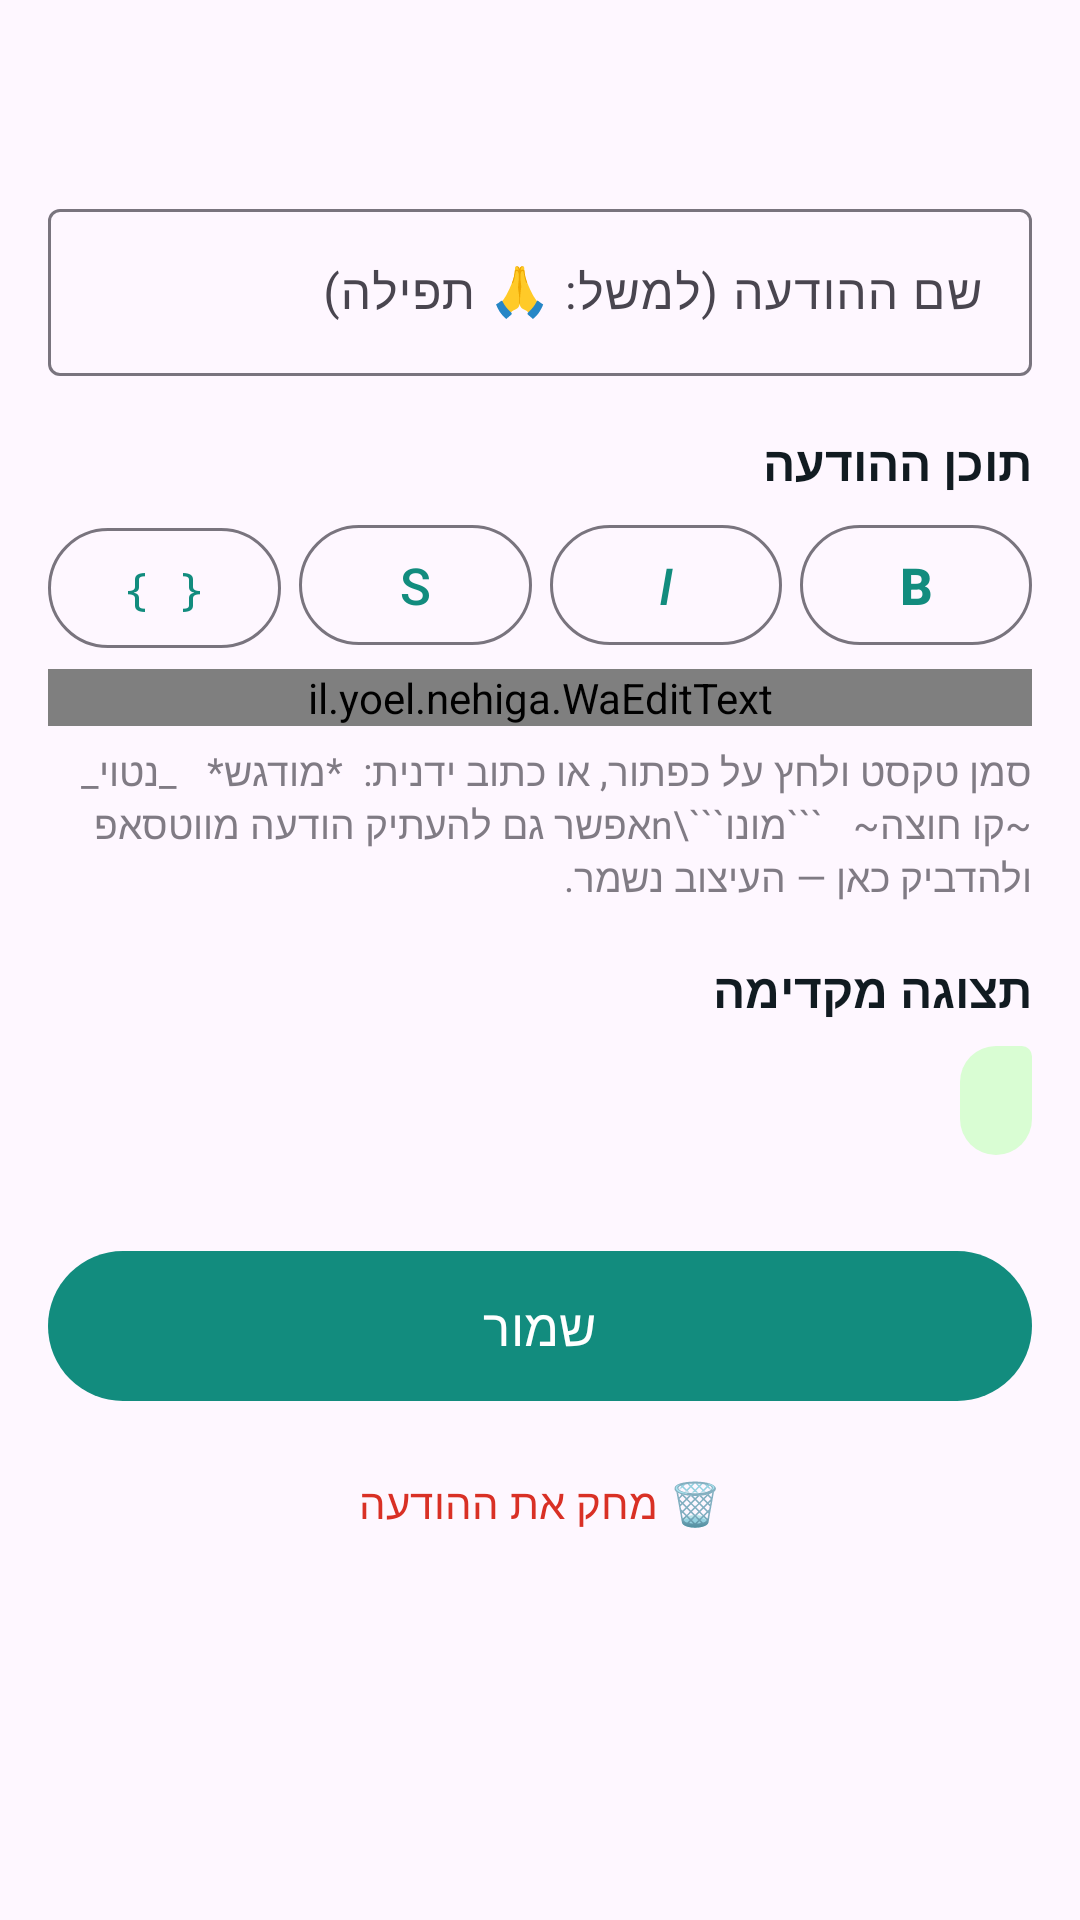

Layout XML and referenced resources for this Android screen:
<!-- AndroidManifest.xml: application theme Theme.Nehiga -->
<!-- res/layout/activity_edit.xml -->
<?xml version="1.0" encoding="utf-8"?>
<ScrollView xmlns:android="http://schemas.android.com/apk/res/android"
    android:layout_width="match_parent"
    android:layout_height="match_parent"
    android:fitsSystemWindows="true"
    android:layoutDirection="rtl">

    <LinearLayout
        android:layout_width="match_parent"
        android:layout_height="wrap_content"
        android:orientation="vertical"
        android:padding="16dp">

        <TextView
            android:id="@+id/txtTitle"
            android:layout_width="match_parent"
            android:layout_height="wrap_content"
            android:textColor="@color/text_main"
            android:textSize="24sp"
            android:textStyle="bold" />

        <com.google.android.material.textfield.TextInputLayout
            style="@style/Widget.Material3.TextInputLayout.OutlinedBox"
            android:layout_width="match_parent"
            android:layout_height="wrap_content"
            android:layout_marginTop="16dp"
            android:hint="שם ההודעה (למשל: 🙏 תפילה)">

            <com.google.android.material.textfield.TextInputEditText
                android:id="@+id/editName"
                android:layout_width="match_parent"
                android:layout_height="wrap_content"
                android:inputType="text"
                android:maxLines="1" />
        </com.google.android.material.textfield.TextInputLayout>

        <TextView
            android:layout_width="match_parent"
            android:layout_height="wrap_content"
            android:layout_marginTop="18dp"
            android:text="תוכן ההודעה"
            android:textColor="@color/text_main"
            android:textSize="16sp"
            android:textStyle="bold" />

        
        <LinearLayout
            android:layout_width="match_parent"
            android:layout_height="wrap_content"
            android:layout_marginTop="6dp"
            android:orientation="horizontal">

            <com.google.android.material.button.MaterialButton
                android:id="@+id/btnBold"
                style="@style/Widget.Material3.Button.OutlinedButton"
                android:layout_width="0dp"
                android:layout_height="wrap_content"
                android:layout_marginEnd="6dp"
                android:layout_weight="1"
                android:minWidth="0dp"
                android:text="B"
                android:textSize="17sp"
                android:textStyle="bold" />

            <com.google.android.material.button.MaterialButton
                android:id="@+id/btnItalic"
                style="@style/Widget.Material3.Button.OutlinedButton"
                android:layout_width="0dp"
                android:layout_height="wrap_content"
                android:layout_marginEnd="6dp"
                android:layout_weight="1"
                android:minWidth="0dp"
                android:text="I"
                android:textSize="17sp"
                android:textStyle="italic" />

            <com.google.android.material.button.MaterialButton
                android:id="@+id/btnStrike"
                style="@style/Widget.Material3.Button.OutlinedButton"
                android:layout_width="0dp"
                android:layout_height="wrap_content"
                android:layout_marginEnd="6dp"
                android:layout_weight="1"
                android:minWidth="0dp"
                android:text="S"
                android:textSize="17sp" />

            <com.google.android.material.button.MaterialButton
                android:id="@+id/btnMono"
                style="@style/Widget.Material3.Button.OutlinedButton"
                android:layout_width="0dp"
                android:layout_height="wrap_content"
                android:layout_weight="1"
                android:fontFamily="monospace"
                android:minWidth="0dp"
                android:text="{ }"
                android:textSize="15sp" />
        </LinearLayout>

        <com.google.android.material.textfield.TextInputLayout
            style="@style/Widget.Material3.TextInputLayout.OutlinedBox"
            android:layout_width="match_parent"
            android:layout_height="wrap_content"
            android:layout_marginTop="4dp">

            <il.yoel.nehiga.WaEditText
                android:id="@+id/editText"
                android:layout_width="match_parent"
                android:layout_height="wrap_content"
                android:gravity="top|start"
                android:inputType="textMultiLine|textCapSentences"
                android:minLines="5"
                android:textDirection="anyRtl" />
        </com.google.android.material.textfield.TextInputLayout>

        <TextView
            style="@style/Hint"
            android:layout_marginTop="6dp"
            android:text="סמן טקסט ולחץ על כפתור, או כתוב ידנית:  *מודגש*   _נטוי_   ~קו חוצה~   ```מונו```\nאפשר גם להעתיק הודעה מווטסאפ ולהדביק כאן — העיצוב נשמר." />

        <TextView
            android:layout_width="match_parent"
            android:layout_height="wrap_content"
            android:layout_marginTop="8dp"
            android:text="תצוגה מקדימה"
            android:textColor="@color/text_main"
            android:textSize="16sp"
            android:textStyle="bold" />

        <TextView
            android:id="@+id/txtPreview"
            android:layout_width="wrap_content"
            android:layout_height="wrap_content"
            android:layout_marginTop="8dp"
            android:background="@drawable/bubble"
            android:paddingHorizontal="12dp"
            android:paddingVertical="8dp"
            android:textColor="@color/bubble_text"
            android:textDirection="anyRtl"
            android:textSize="15sp" />

        <com.google.android.material.button.MaterialButton
            android:id="@+id/btnSave"
            android:layout_width="match_parent"
            android:layout_height="58dp"
            android:layout_marginTop="28dp"
            android:text="שמור"
            android:textSize="17sp" />

        <com.google.android.material.button.MaterialButton
            android:id="@+id/btnDelete"
            style="@style/Widget.Material3.Button.TextButton"
            android:layout_width="match_parent"
            android:layout_height="wrap_content"
            android:layout_marginTop="6dp"
            android:text="🗑️ מחק את ההודעה"
            android:textColor="@color/warn" />
    </LinearLayout>
</ScrollView>
<!-- resources referenced by this layout -->
<resources>
  <color name="bubble_text">#FF111B21</color>
  <color name="text_main">#FF111B21</color>
  <color name="warn">#FFD93025</color>
  <!-- drawable bubble (drawable) -->
  <?xml version="1.0" encoding="utf-8"?>
  <shape xmlns:android="http://schemas.android.com/apk/res/android" android:shape="rectangle">
      <solid android:color="@color/bubble" />
      <corners
          android:bottomLeftRadius="14dp"
          android:bottomRightRadius="14dp"
          android:topLeftRadius="14dp"
          android:topRightRadius="4dp" />
  </shape>
  <style name="Hint">
          <item name="android:layout_width">match_parent</item>
          <item name="android:layout_height">wrap_content</item>
          <item name="android:layout_marginBottom">10dp</item>
          <item name="android:textSize">13sp</item>
          <item name="android:alpha">0.7</item>
      </style>
  <style name="Theme.Nehiga" parent="Theme.Material3.DayNight.NoActionBar">
          <item name="colorPrimary">@color/brand</item>
          <item name="colorOnPrimary">#FFFFFFFF</item>
          <item name="colorSecondary">@color/brand</item>
          <item name="colorPrimaryContainer">@color/bubble</item>
          <item name="colorOnPrimaryContainer">@color/bubble_text</item>
      </style>
  <color name="bubble">#FFD9FDD3</color>
  <color name="brand">#FF128C7E</color>
</resources>
